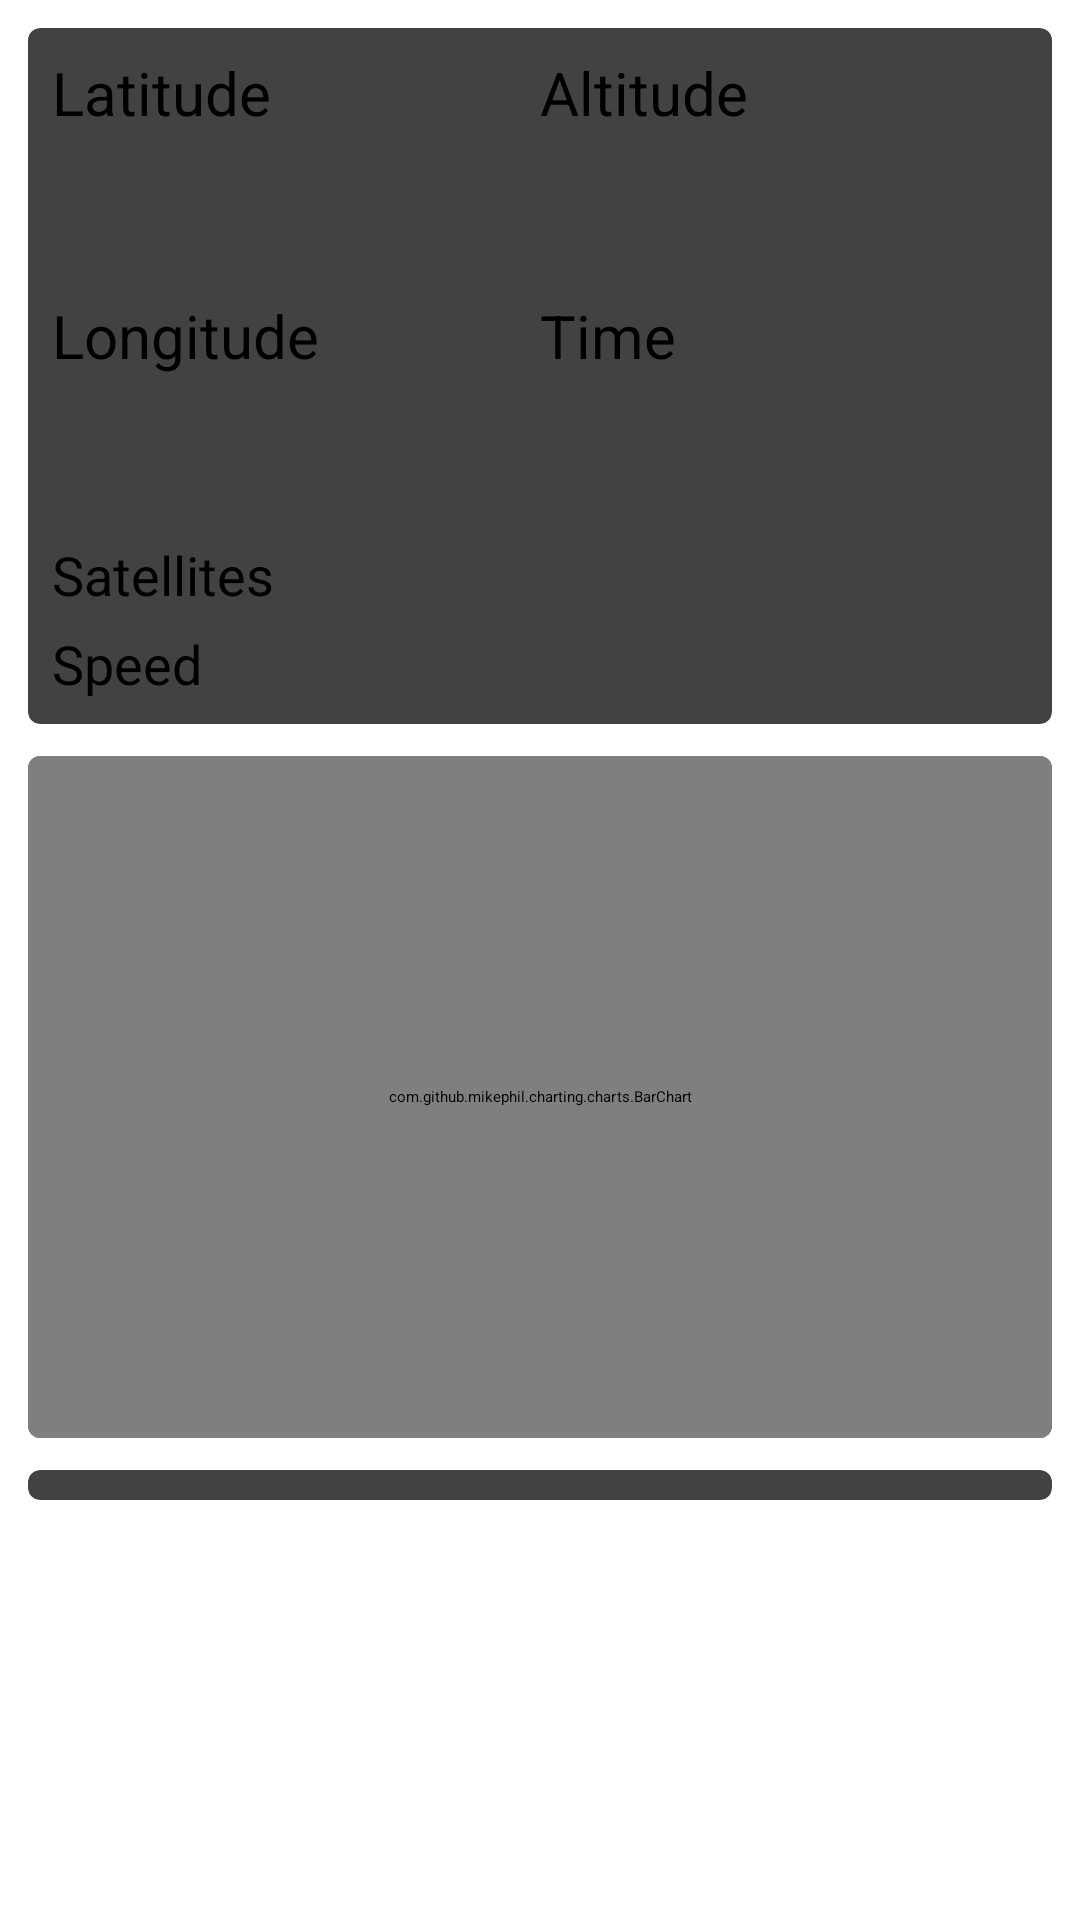

Here is an Android app screen rendered from its layout file. Give the layout XML and the strings, colors and styles it references.
<!-- AndroidManifest.xml: application theme Theme.GPSApp -->
<!-- res/layout/fragment_gps_status.xml -->
<?xml version="1.0" encoding="utf-8"?>
<layout xmlns:android="http://schemas.android.com/apk/res/android"
    xmlns:card_view="http://schemas.android.com/apk/res-auto"
    xmlns:tools="http://schemas.android.com/tools">

    <data>

        <variable
            name="view_model"
            type="com.android.gpsapplication.ui.screens.statusscreen.GpsStatusViewModel" />
    </data>

    <androidx.constraintlayout.widget.ConstraintLayout
        android:layout_width="match_parent"
        android:layout_height="match_parent">

        <androidx.cardview.widget.CardView
            android:id="@+id/status_location_card"
            android:layout_width="fill_parent"
            android:layout_height="wrap_content"
            android:layout_gravity="center"
            android:layout_margin="8dp"
            card_view:cardCornerRadius="4dp"
            card_view:cardUseCompatPadding="true"
            card_view:layout_constraintEnd_toEndOf="parent"
            card_view:layout_constraintStart_toStartOf="parent"
            card_view:layout_constraintTop_toTopOf="parent">

            <androidx.constraintlayout.widget.ConstraintLayout
                android:layout_width="match_parent"
                android:layout_height="match_parent"
                android:layout_margin="8dp">

                <TextView
                    android:id="@+id/latitude_label"
                    android:layout_width="0dp"
                    android:layout_height="wrap_content"
                    android:text="Latitude"
                    android:textSize="20sp"
                    card_view:layout_constraintEnd_toStartOf="@id/altitude_label"
                    card_view:layout_constraintHorizontal_bias="0.5"
                    card_view:layout_constraintStart_toStartOf="parent"
                    card_view:layout_constraintTop_toTopOf="parent" />

                <TextView
                    android:id="@+id/altitude_label"
                    android:layout_width="0dp"
                    android:layout_height="wrap_content"
                    android:text="Altitude"
                    android:textSize="20sp"
                    card_view:layout_constraintEnd_toEndOf="parent"
                    card_view:layout_constraintHorizontal_bias="0.5"
                    card_view:layout_constraintStart_toEndOf="@id/latitude_label"
                    card_view:layout_constraintTop_toTopOf="parent" />

                <TextView
                    android:id="@+id/latitude_value"
                    android:layout_width="0dp"
                    android:layout_height="wrap_content"
                    android:textSize="18sp"
                    card_view:layout_constraintStart_toStartOf="@id/latitude_label"
                    card_view:layout_constraintTop_toBottomOf="@id/latitude_label"
                    tools:text="00.000000000" />

                <TextView
                    android:id="@+id/altitude_value"
                    android:layout_width="0dp"
                    android:layout_height="wrap_content"
                    android:textSize="18sp"
                    card_view:layout_constraintStart_toStartOf="@id/altitude_label"
                    card_view:layout_constraintTop_toBottomOf="@id/altitude_label"
                    tools:text="00.00" />

                <TextView
                    android:id="@+id/latitude_accuracy"
                    android:layout_width="0dp"
                    android:layout_height="wrap_content"
                    android:textSize="16sp"
                    card_view:layout_constraintStart_toStartOf="@id/latitude_label"
                    card_view:layout_constraintTop_toBottomOf="@id/latitude_value"
                    tools:text="00.00" />

                <TextView
                    android:id="@+id/altitude_accuracy"
                    android:layout_width="0dp"
                    android:layout_height="wrap_content"
                    android:textSize="16sp"
                    card_view:layout_constraintStart_toStartOf="@id/altitude_label"
                    card_view:layout_constraintTop_toBottomOf="@id/altitude_value"
                    tools:text="00.00" />

                <TextView
                    android:id="@+id/longitude_label"
                    android:layout_width="0dp"
                    android:layout_height="wrap_content"
                    android:layout_marginTop="8dp"
                    android:text="Longitude"
                    android:textSize="20sp"
                    card_view:layout_constraintEnd_toStartOf="@id/altitude_accuracy"
                    card_view:layout_constraintHorizontal_bias="0.5"
                    card_view:layout_constraintStart_toStartOf="parent"
                    card_view:layout_constraintTop_toBottomOf="@id/latitude_accuracy" />

                <TextView
                    android:id="@+id/time"
                    android:layout_width="0dp"
                    android:layout_height="wrap_content"
                    android:layout_marginTop="8dp"
                    android:text="Time"
                    android:textSize="20sp"
                    card_view:layout_constraintEnd_toEndOf="parent"
                    card_view:layout_constraintHorizontal_bias="0.5"
                    card_view:layout_constraintStart_toEndOf="@id/longitude_label"
                    card_view:layout_constraintTop_toBottomOf="@id/altitude_accuracy" />

                <TextView
                    android:id="@+id/longitude_value"
                    android:layout_width="0dp"
                    android:layout_height="wrap_content"
                    android:textSize="18sp"
                    card_view:layout_constraintStart_toStartOf="@id/latitude_label"
                    card_view:layout_constraintTop_toBottomOf="@id/longitude_label"
                    tools:text="00.000000000" />

                <TextView
                    android:id="@+id/time_value"
                    android:layout_width="0dp"
                    android:layout_height="wrap_content"
                    android:textSize="18sp"
                    card_view:layout_constraintStart_toStartOf="@id/altitude_label"
                    card_view:layout_constraintTop_toBottomOf="@id/time"
                    tools:text="00:00:00" />

                <TextView
                    android:id="@+id/longitude_accuracy"
                    android:layout_width="0dp"
                    android:layout_height="wrap_content"
                    android:textSize="16sp"
                    card_view:layout_constraintStart_toStartOf="@id/longitude_value"
                    card_view:layout_constraintTop_toBottomOf="@id/longitude_value"
                    tools:text="00.00" />

                <TextView
                    android:id="@+id/num_sats_label"
                    android:layout_width="0dp"
                    android:layout_height="wrap_content"
                    android:layout_marginTop="8dp"
                    android:text="Satellites"
                    android:textSize="18sp"
                    card_view:layout_constraintStart_toStartOf="@id/longitude_label"
                    card_view:layout_constraintTop_toBottomOf="@id/longitude_accuracy" />

                <TextView
                    android:id="@+id/num_sats_value"
                    android:layout_width="0dp"
                    android:layout_height="wrap_content"
                    android:layout_marginTop="8dp"
                    android:textSize="16sp"
                    card_view:layout_constraintStart_toStartOf="@id/altitude_label"
                    card_view:layout_constraintTop_toBottomOf="@id/longitude_accuracy"
                    tools:text="0" />

                <TextView
                    android:id="@+id/speed_label"
                    android:layout_width="0dp"
                    android:layout_height="wrap_content"
                    android:layout_marginTop="8dp"
                    android:text="Speed"
                    android:textSize="18sp"
                    card_view:layout_constraintStart_toStartOf="@id/longitude_label"
                    card_view:layout_constraintTop_toBottomOf="@id/num_sats_value" />

                <TextView
                    android:id="@+id/speed_value"
                    android:layout_width="0dp"
                    android:layout_height="wrap_content"
                    android:layout_marginTop="8dp"
                    android:textSize="16sp"
                    card_view:layout_constraintStart_toStartOf="@id/altitude_label"
                    card_view:layout_constraintTop_toBottomOf="@id/num_sats_value"
                    tools:text="0" />

                <androidx.appcompat.widget.SwitchCompat
                    android:id="@+id/searching_location_status"
                    android:text="Searching gnss"
                    android:layout_width="wrap_content"
                    android:layout_height="wrap_content"
                    android:textColor="#5E5E5E"
                    card_view:layout_constraintBottom_toBottomOf="parent"
                    card_view:layout_constraintEnd_toEndOf="parent"
                    card_view:layout_constraintTop_toBottomOf="@id/speed_value"/>

            </androidx.constraintlayout.widget.ConstraintLayout>
        </androidx.cardview.widget.CardView>

        <androidx.cardview.widget.CardView
            android:id="@+id/gnss_status_card"
            android:layout_width="fill_parent"
            android:layout_height="wrap_content"
            android:layout_gravity="center"
            android:layout_margin="8dp"
            android:foreground="?attr/selectableItemBackground"
            card_view:cardCornerRadius="4dp"
            card_view:cardUseCompatPadding="true"
            card_view:layout_constraintEnd_toEndOf="parent"
            card_view:layout_constraintStart_toStartOf="parent"
            card_view:layout_constraintTop_toBottomOf="@id/gnss_chart_card">

            <HorizontalScrollView
                android:id="@+id/gnss_sats_status_scrollview"
                android:layout_width="match_parent"
                android:layout_height="match_parent">

                <androidx.recyclerview.widget.RecyclerView
                    android:id="@+id/gnss_sats_status_list"
                    android:layout_width="wrap_content"
                    android:layout_height="wrap_content"
                    android:layout_margin="5dp"
                    tools:listitem="@layout/status_row_item" />
            </HorizontalScrollView>
        </androidx.cardview.widget.CardView>

        <androidx.cardview.widget.CardView
            android:id="@+id/gnss_chart_card"
            android:layout_width="fill_parent"
            android:layout_height="230dp"
            android:layout_gravity="center"
            android:layout_margin="8dp"
            card_view:cardCornerRadius="4dp"
            card_view:cardUseCompatPadding="true"
            card_view:layout_constraintEnd_toEndOf="parent"
            card_view:layout_constraintStart_toStartOf="parent"
            card_view:layout_constraintTop_toBottomOf="@id/status_location_card">

            <com.github.mikephil.charting.charts.BarChart
                android:id="@+id/signal_chart"
                android:layout_width="match_parent"
                android:layout_height="match_parent" />

        </androidx.cardview.widget.CardView>
    </androidx.constraintlayout.widget.ConstraintLayout>
</layout>
<!-- res/layout/status_row_item.xml (included above) -->
<?xml version="1.0" encoding="utf-8"?>
<LinearLayout xmlns:android="http://schemas.android.com/apk/res/android"
    android:layout_width="match_parent"
    android:layout_height="wrap_content"
    android:layout_marginLeft="16dp"
    android:layout_marginRight="16dp"
    android:gravity="center_vertical"
    android:orientation="horizontal">

    <TextView
        android:id="@+id/sv_id"
        android:layout_width="wrap_content"
        android:layout_height="wrap_content"
        android:minWidth="36dp"
        android:layout_marginRight="@dimen/column_padding"
        android:layout_marginEnd="@dimen/column_padding"
        android:textSize="@dimen/status_text_size"/>
    <TextView
        android:id="@+id/gnss_flag_header"
        android:layout_width="wrap_content"
        android:layout_height="wrap_content"
        android:minWidth="42dp"
        android:layout_marginRight="@dimen/column_padding"
        android:layout_marginEnd="@dimen/column_padding"
        android:visibility="gone"
        style="@style/info_label"/>

    <TextView
        android:id="@+id/carrier_frequency"
        android:layout_width="wrap_content"
        android:layout_height="wrap_content"
        android:minWidth="36dp"
        android:layout_marginRight="@dimen/column_padding"
        android:layout_marginEnd="@dimen/column_padding"
        android:textSize="@dimen/status_text_size"/>
    <TextView
        android:id="@+id/signal"
        android:layout_width="wrap_content"
        android:layout_height="wrap_content"
        android:minWidth="42dp"
        android:layout_marginRight="@dimen/column_padding"
        android:layout_marginEnd="@dimen/column_padding"
        android:textSize="@dimen/status_text_size"/>
    <TextView
        android:id="@+id/status_flags"
        android:layout_width="wrap_content"
        android:layout_height="wrap_content"
        android:minWidth="42dp"
        android:layout_marginRight="@dimen/column_padding"
        android:layout_marginEnd="@dimen/column_padding"
        android:textSize="@dimen/status_text_size"/>
    <TextView
        android:id="@+id/elevation"
        android:layout_width="wrap_content"
        android:layout_height="wrap_content"
        android:minWidth="42dp"
        android:layout_marginRight="@dimen/column_padding"
        android:layout_marginEnd="@dimen/column_padding"
        android:textSize="@dimen/status_text_size"/>
    <TextView
        android:id="@+id/azimuth"
        android:layout_width="wrap_content"
        android:layout_height="wrap_content"
        android:minWidth="42dp"
        android:layout_marginRight="@dimen/column_padding"
        android:layout_marginEnd="@dimen/column_padding"
        android:textSize="@dimen/status_text_size"/>
</LinearLayout>
<!-- resources referenced by this layout -->
<resources>
  <dimen name="column_padding">3dp</dimen>
  <dimen name="status_text_size">13sp</dimen>
  <style name="info_label">
          <item name="android:layout_height">wrap_content</item>
          <item name="android:layout_width">wrap_content</item>
          <item name="android:textSize">@dimen/status_text_size</item>
          <item name="android:textStyle">bold</item>
          <item name="android:paddingRight">4dip</item>
      </style>
</resources>
